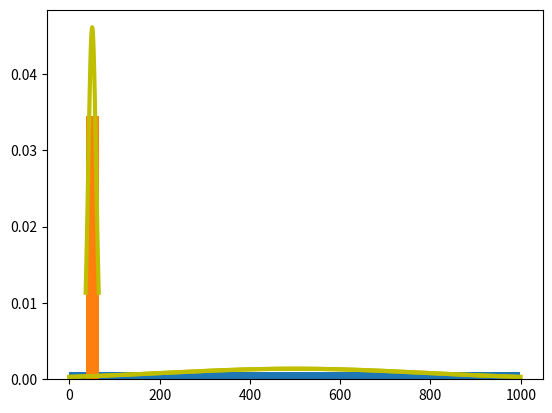

Source code (Python):
# Write a program to carry out the following experiment.
# A coin is tossed 100 times and the number of heads that turn up is recorded.
# This experiment is then repeated 1000 times.
# Have your program plot a bar graph for the proportion of the
# 1000 experiments in which the number of heads is n,
# for each n in the interval [35,65].
# Does the bar graph look as though it can be ﬁt with a normal curve?
import numpy as np
import scipy.stats as stats
import matplotlib.pyplot as plt
from scipy.stats import normaltest
from scipy.stats import shapiro
import random
head=0
tail=0
h=[]
for j in range(1000):
    head=0;tail=0
    for i in range(100):
         t=random.choice([0,1])
         if t==0:
              head=head+1
         else:
              tail=tail+1
    print("Number of heads for 1000",head)
    h.append(j)
  #  if (head>=35) and (head<=65):
  #      h[j]=head
h.sort()
print("number of heads of 100 for 1000 times",h)
hmean = np.mean(h)
print(hmean)
hstd = np.std(h)
print(hstd)
pdf = stats.norm.pdf(h, hmean, hstd)
plt.plot(h, pdf,linewidth=3, color='y') # including h here is crucial
plt.show()

# Create the bins and histogram
count, bins, ignored = plt.hist(h, 100, density=True)
# Plot the distribution curve
plt.plot(bins, 1/(hstd * np.sqrt(2 * np.pi)) *
   np.exp( - (bins - hmean)**2 / (2 * hstd**2)),linewidth=3, color='y')
plt.show()
m=0
h1=[]
for i in range(len(h)):
    if (h[i]>35) and (h[i]<=65):
        h1.append(m)
        h1[m]=h[i]
        m=m+1
print("h1=",h1)
print("m=",m)
count, bins, ignored = plt.hist(h1, m, density=True)
h1mean = np.mean(h1)
print(h1mean)
h1std = np.std(h1)
print(h1std)




# Plot the distribution curve
plt.plot(bins, 1/(h1std * np.sqrt(2 * np.pi)) *
   np.exp( - (bins - h1mean)**2 / (2 * h1std**2)),linewidth=3, color='y')
plt.show()
#plt.plot(h, 1/(hstd * np.sqrt(2 * np.pi)) *
#   np.exp( - (h - hmean)**2 / (2 * hstd**2)),linewidth=3, color='y')
#plt.show()

skewness1=stats.skew(h)
print("skewness=",skewness1)
kurtosis1=stats.kurtosis(h)
print("Kurtosis=",kurtosis1)
stat, p = normaltest(h)
print('Statistics=%.3f, p=%.3f' % (stat, p))
# interpret
alpha = 0.05
if p > alpha:
    print('Sample looks Gaussian (fail to reject H0)')
else:
    print('Sample does not look Gaussian (reject H0)')


